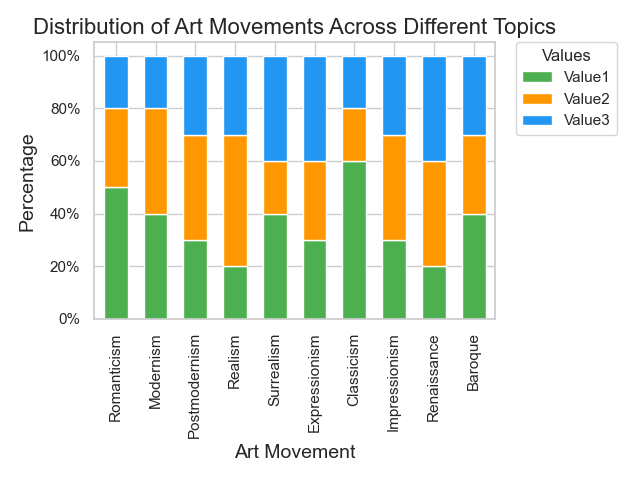

The table this chart was drawn from, first rows:
Topic, Value1, Value2, Value3
Romanticism, 0.5, 0.3, 0.2
Modernism, 0.4, 0.4, 0.2
Postmodernism, 0.3, 0.4, 0.3
Realism, 0.2, 0.5, 0.3
Surrealism, 0.4, 0.2, 0.4
Expressionism, 0.3, 0.3, 0.4
Classicism, 0.6, 0.2, 0.2
Impressionism, 0.3, 0.4, 0.3
Renaissance, 0.2, 0.4, 0.4
Baroque, 0.4, 0.3, 0.3
